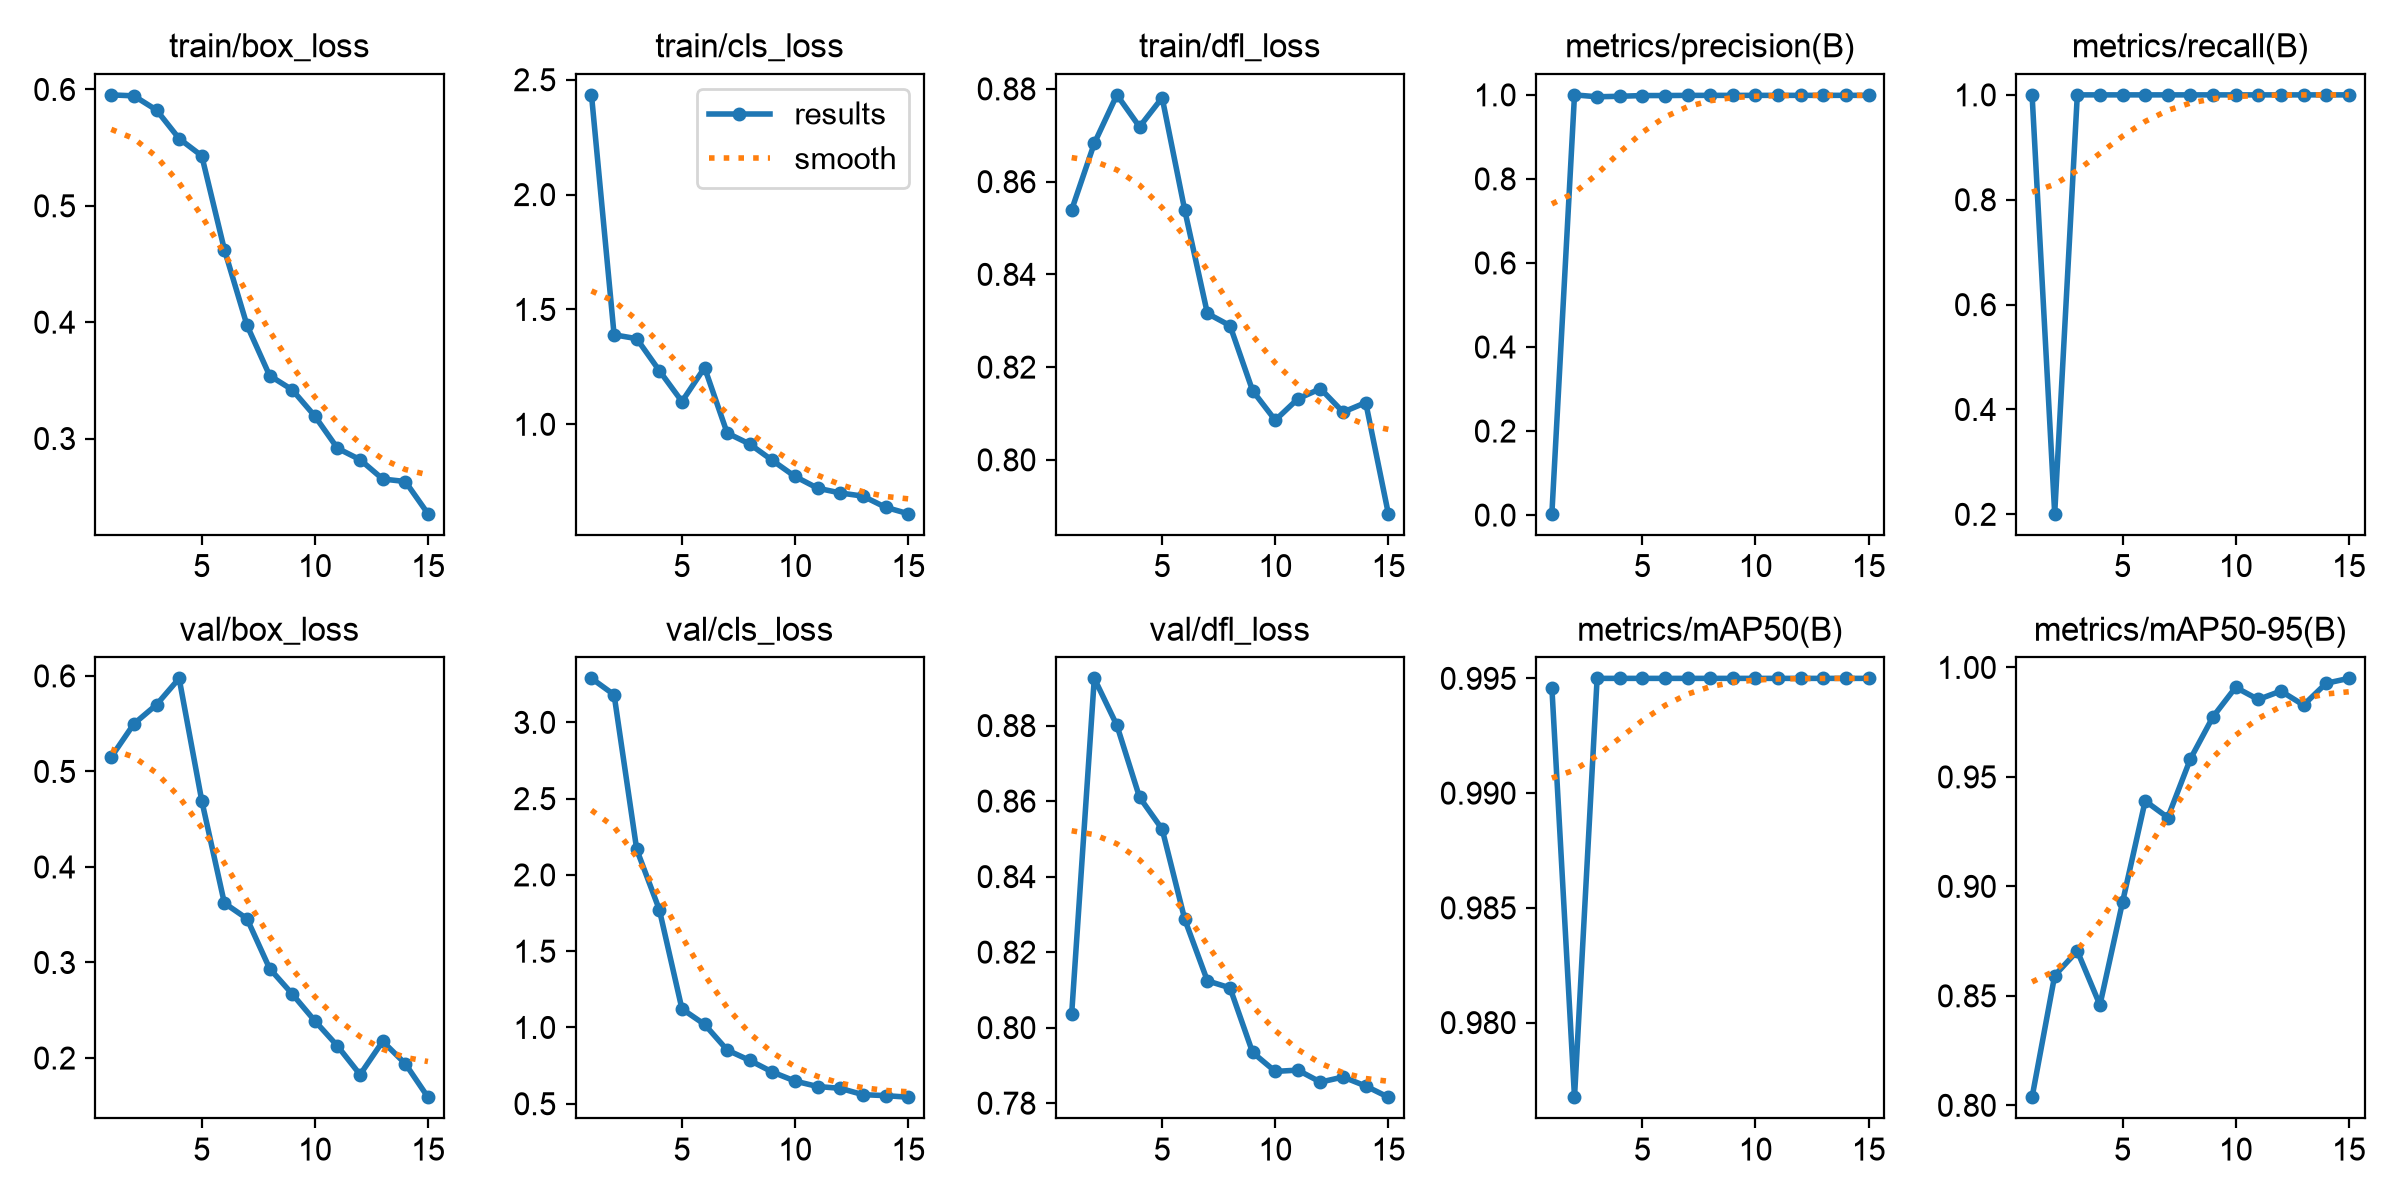

Source data for this figure (header and first rows):
epoch, time, train/box_loss, train/cls_loss, train/dfl_loss, metrics/precision(B), metrics/recall(B), metrics/mAP50(B), metrics/mAP50-95(B), val/box_loss, val/cls_loss, val/dfl_loss, lr/pg0, lr/pg1, lr/pg2
1, 90.36, 0.5954, 2.434, 0.8539, 0.00333, 1, 0.9946, 0.8037, 0.5151, 3.288, 0.8036, 0.0006444, 0.0006444, 0.0006444
2, 166.2, 0.5945, 1.39, 0.8682, 1, 0.2013, 0.9768, 0.8593, 0.5498, 3.181, 0.8925, 0.001225, 0.001225, 0.001225
3, 240.6, 0.5823, 1.373, 0.8787, 0.9955, 1, 0.995, 0.8705, 0.5699, 2.167, 0.88, 0.001717, 0.001717, 0.001717
4, 330, 0.5578, 1.234, 0.8718, 0.9967, 1, 0.995, 0.8458, 0.5974, 1.772, 0.861, 0.001604, 0.001604, 0.001604
5, 411.5, 0.543, 1.099, 0.8781, 0.9984, 1, 0.995, 0.8928, 0.4694, 1.122, 0.8526, 0.001472, 0.001472, 0.001472
6, 508.3, 0.4624, 1.247, 0.8538, 0.9984, 1, 0.995, 0.939, 0.3622, 1.02, 0.8287, 0.00134, 0.00134, 0.00134
7, 609.7, 0.3974, 0.9619, 0.8316, 0.9988, 1, 0.995, 0.9315, 0.3459, 0.8519, 0.8124, 0.001208, 0.001208, 0.001208
8, 695.8, 0.3541, 0.9139, 0.8289, 0.9988, 1, 0.995, 0.9582, 0.2937, 0.7839, 0.8105, 0.001076, 0.001076, 0.001076
9, 863.1, 0.3419, 0.8426, 0.8149, 0.9989, 1, 0.995, 0.9775, 0.267, 0.7077, 0.7934, 0.000944, 0.000944, 0.000944
10, 963.6, 0.3193, 0.7729, 0.8085, 0.9988, 1, 0.995, 0.9909, 0.2389, 0.6484, 0.7884, 0.000812, 0.000812, 0.000812
11, 1083, 0.2917, 0.7218, 0.8132, 0.9989, 1, 0.995, 0.9854, 0.2126, 0.6128, 0.7887, 0.00068, 0.00068, 0.00068
12, 1192, 0.2818, 0.7012, 0.8154, 0.9989, 1, 0.995, 0.9892, 0.1826, 0.6011, 0.7856, 0.000548, 0.000548, 0.000548
13, 1283, 0.2652, 0.6874, 0.8103, 0.9989, 1, 0.995, 0.9828, 0.2174, 0.5595, 0.7869, 0.000416, 0.000416, 0.000416
14, 1358, 0.2631, 0.6389, 0.8124, 0.9989, 1, 0.995, 0.9928, 0.194, 0.5532, 0.7845, 0.000284, 0.000284, 0.000284
15, 1431, 0.2354, 0.6108, 0.7884, 0.9989, 1, 0.995, 0.995, 0.159, 0.5428, 0.7816, 0.000152, 0.000152, 0.000152
